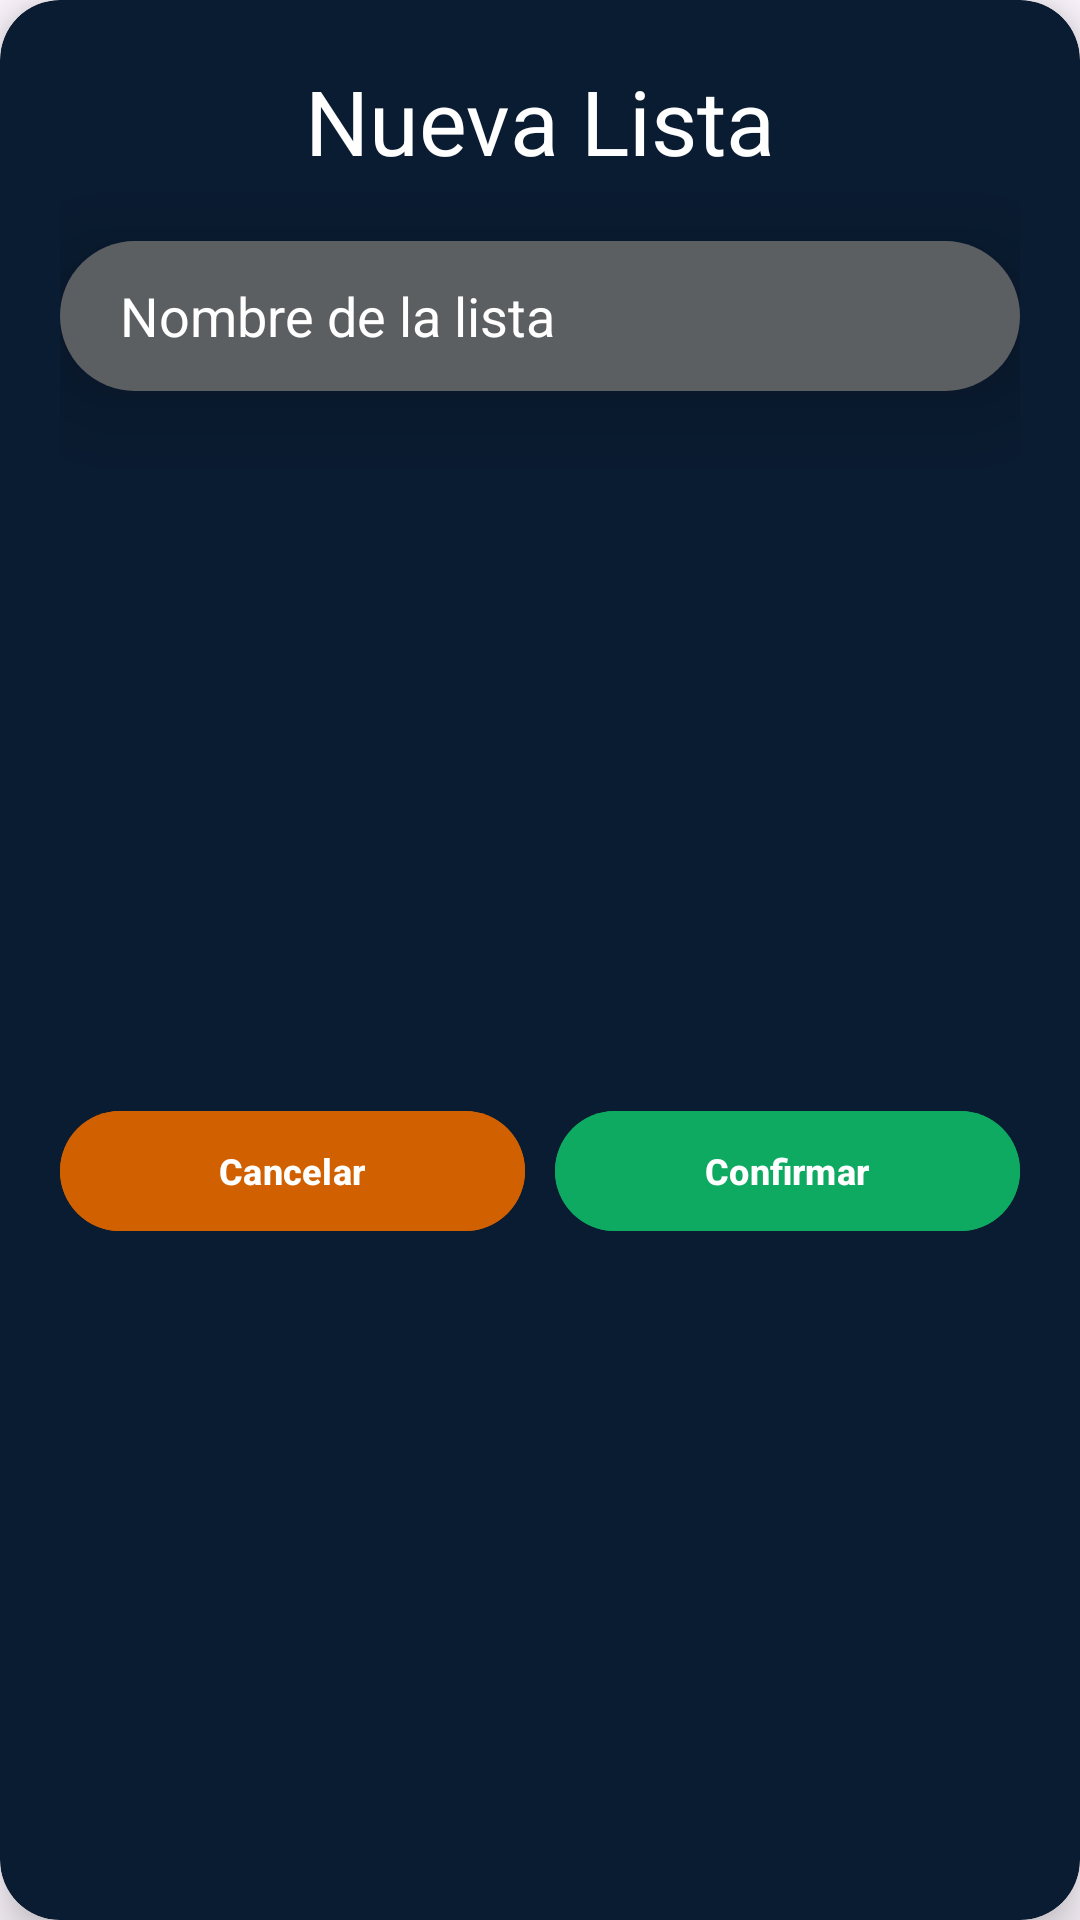

Produce the Android XML layout that renders to this screen, including the resource entries it uses.
<!-- AndroidManifest.xml: application theme Theme.CineriesBox -->
<!-- res/layout/modal_crear_lista.xml -->
<?xml version="1.0" encoding="utf-8"?>
<androidx.cardview.widget.CardView xmlns:android="http://schemas.android.com/apk/res/android"
    xmlns:app="http://schemas.android.com/apk/res-auto"
    android:layout_width="match_parent"
    android:layout_height="wrap_content"
    android:backgroundTint="@color/dark_main_color"
    app:cardCornerRadius="20dp"
    app:cardElevation="10dp">

    <androidx.constraintlayout.widget.ConstraintLayout
        android:layout_width="match_parent"
        android:layout_height="match_parent"
        android:paddingStart="20sp"
        android:paddingTop="20sp"
        android:paddingEnd="20sp"
        android:paddingBottom="20sp">

        <TextView
            android:id="@+id/lbl_MCL_Titulo"
            android:layout_width="wrap_content"
            android:layout_height="wrap_content"
            android:text="Nueva Lista"
            android:textColor="@color/white"
            android:textSize="30dp"
            app:layout_constraintEnd_toEndOf="parent"
            app:layout_constraintStart_toStartOf="parent"
            app:layout_constraintTop_toTopOf="parent" />

        <EditText
            android:id="@+id/txt_MCL_NuevoNombre"
            android:layout_width="match_parent"
            android:layout_height="50sp"
            android:layout_marginTop="20dp"
            android:background="@drawable/background_edittext_light"
            android:elevation="20sp"
            android:hint="Nombre de la lista"
            android:inputType="textPersonName"
            android:padding="10dp"
            android:paddingStart="20sp"
            android:paddingEnd="20sp"
            android:textColor="@color/white"
            android:textColorHint="@color/white"
            app:layout_constraintEnd_toEndOf="parent"
            app:layout_constraintStart_toStartOf="parent"
            app:layout_constraintTop_toBottomOf="@id/lbl_MCL_Titulo" />

        <LinearLayout
            android:layout_width="match_parent"
            android:layout_height="wrap_content"
            android:layout_marginTop="30dp"
            android:orientation="horizontal"
            app:layout_constraintBottom_toBottomOf="parent"
            app:layout_constraintEnd_toEndOf="parent"
            app:layout_constraintStart_toStartOf="parent"
            app:layout_constraintTop_toBottomOf="@id/txt_MCL_NuevoNombre">

            <com.google.android.material.button.MaterialButton
                android:id="@+id/btn_MCL_Cancelar"
                android:layout_width="0dp"
                android:layout_height="match_parent"
                android:layout_marginEnd="10dp"
                android:layout_weight="1"
                android:backgroundTint="@color/sub_color"
                android:text="Cancelar"
                android:textColor="@color/white"
                android:textSize="12sp"
                android:textStyle="bold" />

            <com.google.android.material.button.MaterialButton
                android:id="@+id/btn_MCL_Confirmar"
                android:layout_width="0dp"
                android:layout_height="match_parent"
                android:layout_weight="1"
                android:backgroundTint="@color/green"
                android:text="Confirmar"
                android:textColor="@color/white"
                android:textSize="12sp"
                android:textStyle="bold" />

        </LinearLayout>

    </androidx.constraintlayout.widget.ConstraintLayout>
</androidx.cardview.widget.CardView>
<!-- resources referenced by this layout -->
<resources>
  <color name="dark_main_color">#0A1C32</color>
  <color name="green">#0EAA61</color>
  <color name="sub_color">#D16100</color>
  <color name="white">#FFFFFFFF</color>
  <!-- drawable background_edittext_light (drawable) -->
  <?xml version="1.0" encoding="utf-8"?>
  <selector xmlns:android="http://schemas.android.com/apk/res/android">
      <item>
          <shape android:shape="rectangle">
              <solid android:color="@color/material_dynamic_neutral40" />
              <corners android:radius="50sp" />
          </shape>
      </item>
  </selector>
  <style name="Theme.CineriesBox" parent="Base.Theme.CineriesBox" />
  <style name="Base.Theme.CineriesBox" parent="Theme.Material3.DayNight.NoActionBar">
          
          
      </style>
</resources>
